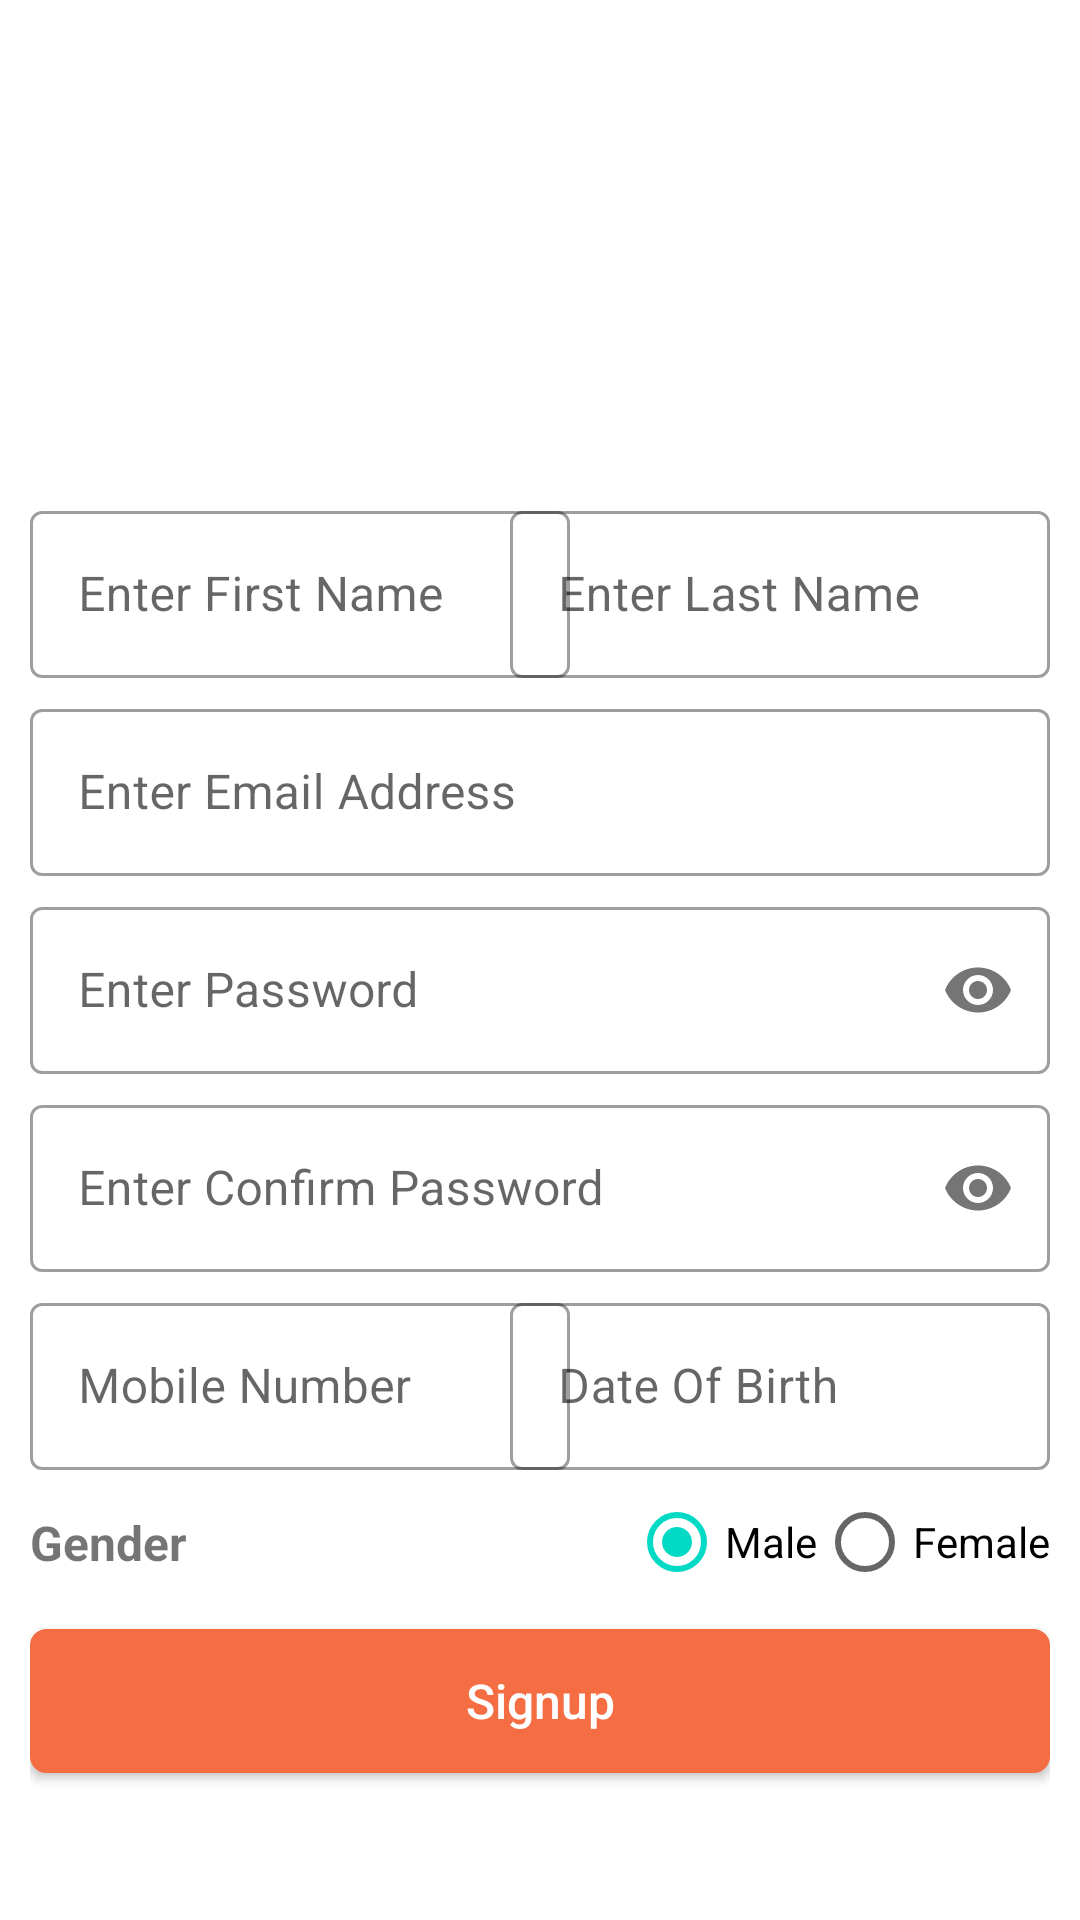

Android layout source for this screen:
<!-- AndroidManifest.xml: application theme Theme.MehulRoom2024 -->
<!-- res/layout/fragment_registration_page.xml -->
<?xml version="1.0" encoding="utf-8"?>
<androidx.constraintlayout.widget.ConstraintLayout xmlns:android="http://schemas.android.com/apk/res/android"
    xmlns:app="http://schemas.android.com/apk/res-auto"
    xmlns:tools="http://schemas.android.com/tools"
    android:layout_width="match_parent"
    android:layout_height="match_parent"
    android:padding="10dp"
    tools:context=".RegistrationPageFragment">

    <com.google.android.material.imageview.ShapeableImageView
        android:id="@+id/imageView"
        android:layout_width="150dp"
        android:layout_height="150dp"
        android:scaleType="centerCrop"
        android:src="@drawable/ic_launcher_background"
        app:layout_constraintEnd_toEndOf="parent"
        app:layout_constraintHorizontal_bias="0.5"
        app:layout_constraintStart_toStartOf="parent"
        app:layout_constraintTop_toTopOf="parent"
        app:shapeAppearance="@style/RoundImageShape" />


    <com.google.android.material.textfield.TextInputLayout
        android:id="@+id/i_first_name"
        style="@style/Widget.MaterialComponents.TextInputLayout.OutlinedBox"
        android:layout_width="180dp"
        android:layout_height="wrap_content"
        android:layout_marginTop="5dp"
        app:layout_constraintStart_toStartOf="parent"
        app:layout_constraintTop_toBottomOf="@+id/imageView">

        <com.google.android.material.textfield.TextInputEditText
            android:id="@+id/first_name"
            android:layout_width="match_parent"
            android:layout_height="match_parent"
            android:hint="Enter First Name" />

    </com.google.android.material.textfield.TextInputLayout>

    <com.google.android.material.textfield.TextInputLayout
        android:id="@+id/i_last_name"
        style="@style/Widget.MaterialComponents.TextInputLayout.OutlinedBox"
        android:layout_width="180dp"
        android:layout_height="wrap_content"
        android:layout_marginTop="5dp"
        app:layout_constraintEnd_toEndOf="parent"
        app:layout_constraintHorizontal_bias="1.0"
        app:layout_constraintStart_toEndOf="@+id/i_first_name"
        app:layout_constraintTop_toBottomOf="@+id/imageView">

        <com.google.android.material.textfield.TextInputEditText
            android:id="@+id/last_name"
            android:layout_width="match_parent"
            android:layout_height="match_parent"

            android:hint="Enter Last Name" />

    </com.google.android.material.textfield.TextInputLayout>

    <com.google.android.material.textfield.TextInputLayout
        android:id="@+id/i_email"
        style="@style/Widget.MaterialComponents.TextInputLayout.OutlinedBox"
        android:layout_width="match_parent"
        android:layout_height="wrap_content"
        android:layout_marginTop="5dp"
        app:layout_constraintEnd_toEndOf="parent"
        app:layout_constraintStart_toStartOf="parent"
        app:layout_constraintTop_toBottomOf="@+id/i_first_name">

        <com.google.android.material.textfield.TextInputEditText
            android:id="@+id/email"
            android:layout_width="match_parent"
            android:layout_height="match_parent"
            android:hint="Enter Email Address"
            android:inputType="textEmailAddress" />

    </com.google.android.material.textfield.TextInputLayout>

    <com.google.android.material.textfield.TextInputLayout
        android:id="@+id/i_password"
        style="@style/Widget.MaterialComponents.TextInputLayout.OutlinedBox"
        android:layout_width="match_parent"
        android:layout_height="wrap_content"
        android:layout_marginTop="5dp"
        app:layout_constraintEnd_toEndOf="parent"
        app:layout_constraintStart_toStartOf="parent"
        app:layout_constraintTop_toBottomOf="@+id/i_email"
        app:passwordToggleEnabled="true">

        <com.google.android.material.textfield.TextInputEditText
            android:id="@+id/password"
            android:layout_width="match_parent"
            android:layout_height="wrap_content"
            android:hint="Enter Password"
            android:inputType="textPassword"
            android:paddingEnd="40dp"/>

    </com.google.android.material.textfield.TextInputLayout>

    <com.google.android.material.textfield.TextInputLayout
        android:id="@+id/i_confirm_password"
        style="@style/Widget.MaterialComponents.TextInputLayout.OutlinedBox"
        android:layout_width="match_parent"
        android:layout_height="wrap_content"
        android:layout_marginTop="5dp"
        app:passwordToggleEnabled="true"
        app:layout_constraintEnd_toEndOf="parent"
        app:layout_constraintStart_toStartOf="parent"
        app:layout_constraintTop_toBottomOf="@+id/i_password">

        <com.google.android.material.textfield.TextInputEditText
            android:id="@+id/confirm_password"
            android:layout_width="match_parent"
            android:layout_height="match_parent"
            android:hint="Enter Confirm Password"
            android:inputType="textPassword"
            app:errorEnabled="true"
            android:paddingEnd="40dp"/>

    </com.google.android.material.textfield.TextInputLayout>

    <com.google.android.material.textfield.TextInputLayout
        android:id="@+id/i_mobile_number"
        style="@style/Widget.MaterialComponents.TextInputLayout.OutlinedBox"
        android:layout_width="180dp"
        android:layout_height="wrap_content"
        android:layout_marginTop="5dp"
        app:layout_constraintHorizontal_bias="0.0"
        app:layout_constraintStart_toStartOf="parent"
        app:layout_constraintTop_toBottomOf="@+id/i_confirm_password">

        <com.google.android.material.textfield.TextInputEditText
            android:id="@+id/mobile_number"
            android:layout_width="match_parent"
            android:layout_height="match_parent"
            android:hint="Mobile Number"
            android:inputType="phone" />

    </com.google.android.material.textfield.TextInputLayout>

    <com.google.android.material.textview.MaterialTextView
        android:layout_width="wrap_content"
        android:layout_height="wrap_content"
        android:text="Gender"
        android:textSize="16sp"
        android:textStyle="bold"
        app:layout_constraintBottom_toBottomOf="@+id/genderRadioGroup"
        app:layout_constraintStart_toStartOf="parent"
        app:layout_constraintTop_toTopOf="@+id/genderRadioGroup" />

    <RadioGroup
        android:id="@+id/genderRadioGroup"
        android:layout_width="wrap_content"
        android:layout_height="wrap_content"
        android:orientation="horizontal"
        app:layout_constraintEnd_toEndOf="parent"
        app:layout_constraintTop_toBottomOf="@+id/i_mobile_number">

        <RadioButton
            android:id="@+id/maleRadioButton"
            android:layout_width="wrap_content"
            android:layout_height="wrap_content"
            android:checked="true"
            android:text="Male" />

        <RadioButton
            android:id="@+id/femaleRadioButton"
            android:layout_width="wrap_content"
            android:layout_height="wrap_content"
            android:text="Female" />

    </RadioGroup>
    

    <com.google.android.material.textfield.TextInputLayout
        android:id="@+id/i_birth_date"
        style="@style/Widget.MaterialComponents.TextInputLayout.OutlinedBox"
        android:layout_width="180dp"
        android:layout_height="wrap_content"
        android:layout_marginTop="5dp"
        app:layout_constraintEnd_toEndOf="parent"
        app:layout_constraintTop_toBottomOf="@+id/i_confirm_password">

        <com.google.android.material.textfield.TextInputEditText
            android:id="@+id/birth_date"
            android:layout_width="match_parent"
            android:layout_height="match_parent"
            android:clickable="false"
            android:cursorVisible="false"
            android:focusable="false"
            android:focusableInTouchMode="false"
            android:hint="Date Of Birth"
            android:inputType="date" />

    </com.google.android.material.textfield.TextInputLayout>

    <androidx.appcompat.widget.AppCompatButton
        android:id="@+id/signup"
        android:layout_width="match_parent"
        android:layout_height="wrap_content"
        android:layout_marginTop="5dp"
        android:background="@drawable/sign_up"
        android:text="Signup"
        android:textAllCaps="false"
        android:textColor="#FFFF"
        android:textSize="16sp"
        app:layout_constraintEnd_toEndOf="parent"
        app:layout_constraintStart_toStartOf="parent"
        app:layout_constraintTop_toBottomOf="@+id/genderRadioGroup" />

</androidx.constraintlayout.widget.ConstraintLayout>
<!-- resources referenced by this layout -->
<resources>
  <!-- drawable sign_up (drawable) -->
  <?xml version="1.0" encoding="utf-8"?>
  <shape android:shape="rectangle" xmlns:android="http://schemas.android.com/apk/res/android">
  <stroke android:width="1dp"
      android:color="#F46D43"/>
  <corners android:radius="5dp"/>
  <solid android:color="#f46D43"/>
  
  </shape>
  <style name="RoundImageShape">
          <item name="cornerFamily">rounded</item>
          <item name="cornerSize">50%</item>
      </style>
  <style name="Theme.MehulRoom2024" parent="Theme.MaterialComponents.DayNight.NoActionBar">
          <item name="colorPrimary">@color/purple_500</item>
          <item name="colorPrimaryVariant">@color/purple_700</item>
          <item name="colorOnPrimary">@color/white</item>
  
          <item name="colorSecondary">@color/teal_200</item>
          <item name="colorSecondaryVariant">@color/teal_700</item>
          <item name="colorOnSecondary">@color/black</item>
  
          <item name="android:statusBarColor">?attr/colorPrimaryVariant</item>
      </style>
  <color name="purple_500">#FF6200EE</color>
  <color name="purple_700">#FF3700B3</color>
  <color name="white">#FFFFFFFF</color>
  <color name="teal_200">#FF03DAC5</color>
  <color name="teal_700">#FF018786</color>
  <color name="black">#FF000000</color>
</resources>
